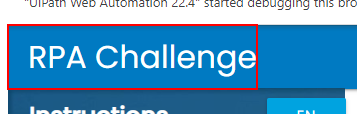
Workflow: RPAChallenge_ReadExcelData

Step 1: find the link in window 'Rpa Challenge' (chrome.exe)
